Run: headless pygame with SDL's dummy video driver; simulated clock (each Clock.tick advances the game by its frame time, no real sleeping); random seed 0; keys injected as events and as key.get_pressed() state; no mouse input.
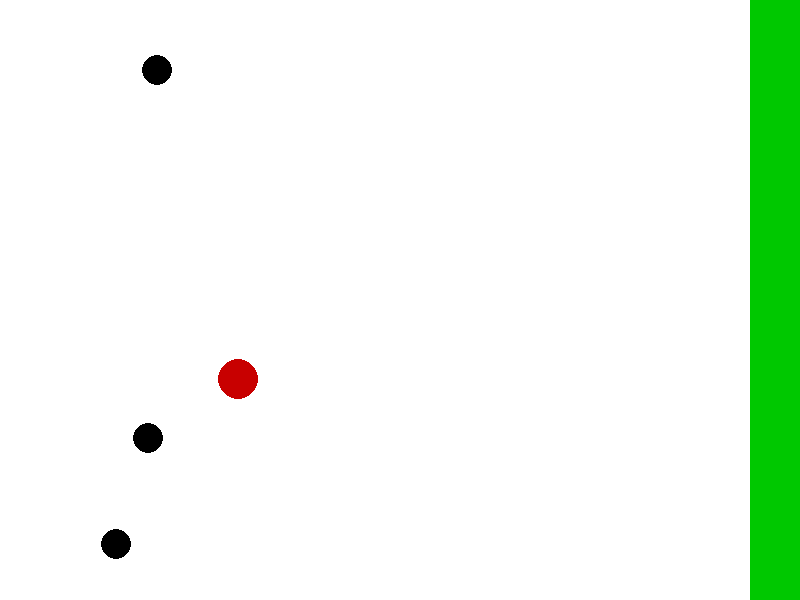
Frame 1 of 4 · flips 1–60 · no input
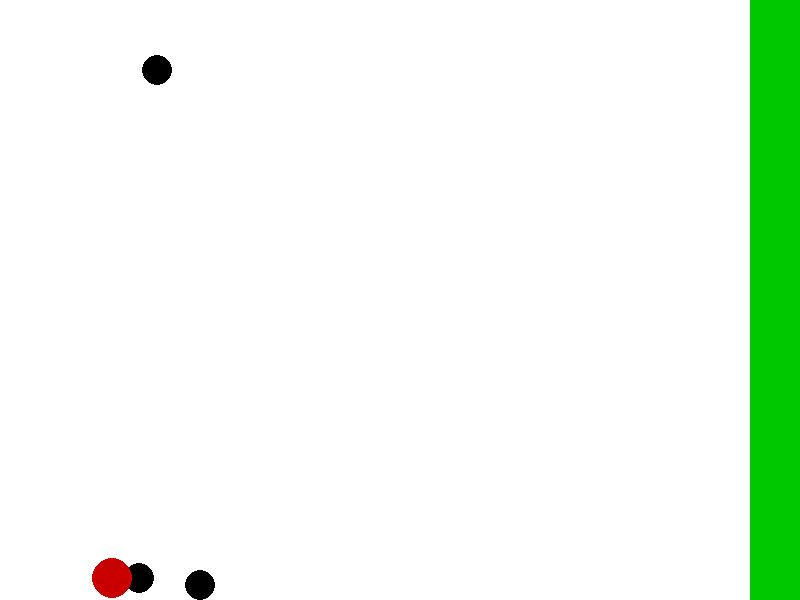
Frame 2 of 4 · flips 61–180 · tapped SPACE, RETURN · held RIGHT (→), D
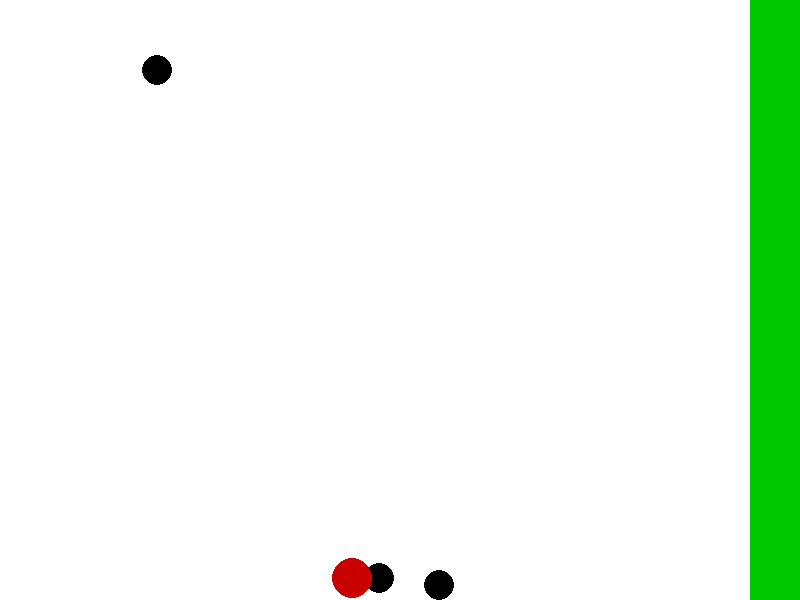
Frame 3 of 4 · flips 181–300 · held DOWN (↓), S
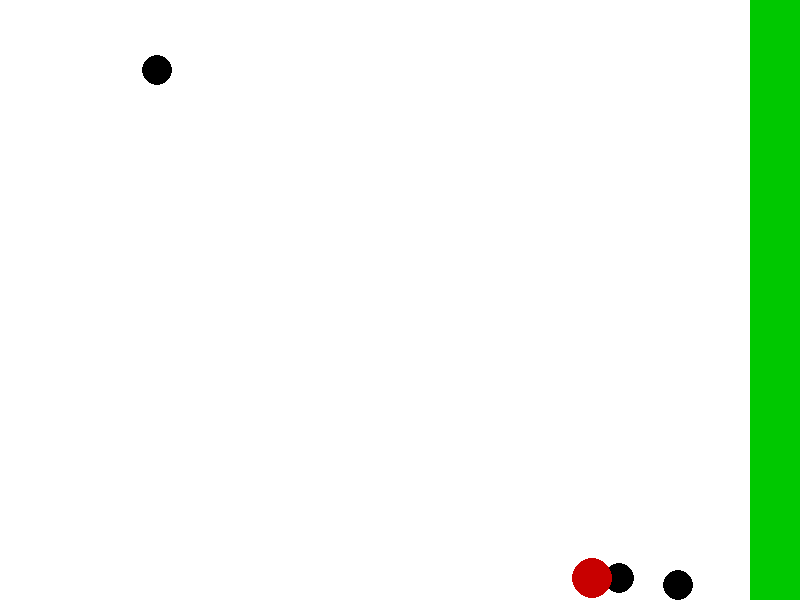
Frame 4 of 4 · flips 301–420 · held LEFT (←), A, UP (↑), W

The pygame program that drew these frames:

import pygame
import random
import math

# ---- Configuration ----
SCREEN_WIDTH = 800
SCREEN_HEIGHT = 600
SHEEP_COUNT = 3
SHEEP_RADIUS = 15
DOG_RADIUS = 20
SHEEP_SPEED = 2
DOG_SPEED = 3
FEAR_DISTANCE = 100  # pixels
SAFE_ZONE_X = SCREEN_WIDTH - 50

# ---- Colors ----
WHITE = (255, 255, 255)
BLACK = (0, 0, 0)
GREEN = (0, 200, 0)
RED = (200, 0, 0)
BLUE = (0, 0, 255)

# ---- Initialize Pygame ----
pygame.init()
screen = pygame.display.set_mode((SCREEN_WIDTH, SCREEN_HEIGHT))
pygame.display.set_caption("Sheepdog Simulation")
clock = pygame.time.Clock()

# ---- Sheep Class ----
class Sheep:
    def __init__(self):
        self.x = random.randint(50, 200)
        self.y = random.randint(50, SCREEN_HEIGHT - 50)
        self.alive = True

    def move_away(self, dog_x, dog_y):
        dx = self.x - dog_x
        dy = self.y - dog_y
        distance = math.hypot(dx, dy)
        if distance < FEAR_DISTANCE:
            # Move away proportional to fear
            if distance == 0:
                distance = 1
            self.x += (dx / distance) * SHEEP_SPEED
            self.y += (dy / distance) * SHEEP_SPEED
        # Keep inside screen
        self.x = max(SHEEP_RADIUS, min(SCREEN_WIDTH - SHEEP_RADIUS, self.x))
        self.y = max(SHEEP_RADIUS, min(SCREEN_HEIGHT - SHEEP_RADIUS, self.y))

# ---- Sheepdog Class ----
class Sheepdog:
    def __init__(self):
        self.x = SCREEN_WIDTH // 2
        self.y = SCREEN_HEIGHT // 2

    def move_towards_sheep(self, sheep_list):
        if not sheep_list:
            return
        # Select nearest sheep
        target = min(sheep_list, key=lambda s: math.hypot(s.x - self.x, s.y - self.y))
        # Herding point: behind sheep (relative to safe zone)
        target_x = target.x - 30
        target_y = target.y
        dx = target_x - self.x
        dy = target_y - self.y
        distance = math.hypot(dx, dy)
        if distance == 0:
            return
        self.x += (dx / distance) * DOG_SPEED
        self.y += (dy / distance) * DOG_SPEED

# ---- Create agents ----
sheep_list = [Sheep() for _ in range(SHEEP_COUNT)]
dog = Sheepdog()

# ---- Main Loop ----
running = True
while running:
    screen.fill(WHITE)
    # Draw safe zone
    pygame.draw.rect(screen, GREEN, (SAFE_ZONE_X, 0, SCREEN_WIDTH - SAFE_ZONE_X, SCREEN_HEIGHT))

    for event in pygame.event.get():
        if event.type == pygame.QUIT:
            running = False

    # Update sheep
    for sheep in sheep_list:
        if sheep.alive:
            sheep.move_away(dog.x, dog.y)
            # Check safe zone
            if sheep.x >= SAFE_ZONE_X:
                sheep.alive = False
            else:
                pygame.draw.circle(screen, BLACK, (int(sheep.x), int(sheep.y)), SHEEP_RADIUS)

    # Update dog
    alive_sheep = [s for s in sheep_list if s.alive]
    dog.move_towards_sheep(alive_sheep)
    pygame.draw.circle(screen, RED, (int(dog.x), int(dog.y)), DOG_RADIUS)

    pygame.display.flip()
    clock.tick(60)

    # Check if all sheep are safe
    if all(not s.alive for s in sheep_list):
        print("All sheep are safe! Simulation complete.")
        pygame.time.wait(2000)
        running = False

pygame.quit()
